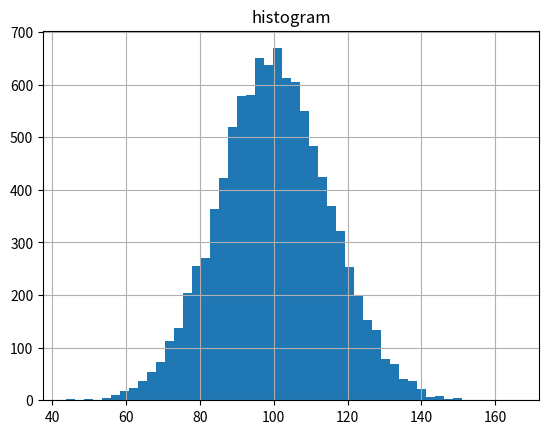

Source code (Python):
import pandas as pd
import numpy as np
from pandas import DataFrame,Series

x=np.arange(12).reshape(3,4)
print(x)
print(np.ravel(x, order='C')) # 2차원 ->1차원 default=col방향으로
    #ravel : 다차원 배열 -> 1차원 배열
print(np.ravel(x,order='F'))
print(np.ravel(x,order='K')) #메모리 저장 순서 (사용 x)

y=np.arange(12).reshape(2,3,2)
print(y)
print(np.ravel(y,order='C'))

import matplotlib.pyplot as plt
# plt.plot([1,2,3,4],[1,4,9,16],'ro')
# plt.ylabel('some numbers')
# plt.show()

data={
    'a':np.arange(50),
    'c':np.random.randint(0,50,50),
    'd':np.random.randn(50)
}
data['b']=data['a']+10*np.random.randn(50)
data['d']=np.abs(data['d'])*100
print(data)
#
# plt.scatter('a','b',c='b',s='d', data=data)
# plt.xlabel('entry a')
# plt.ylabel('entry b')
# plt.show()


mu,sigma =100,15
x=mu+sigma*np.random.randn(10000)

n,bins,patches = plt.hist(x,bins=50) #bins =50 : 막대바가 50개 // density =1 밀도가 1
plt.title("histogram")
# plt.axis([40,160,0,0.03])
plt.grid(True)
plt.show()